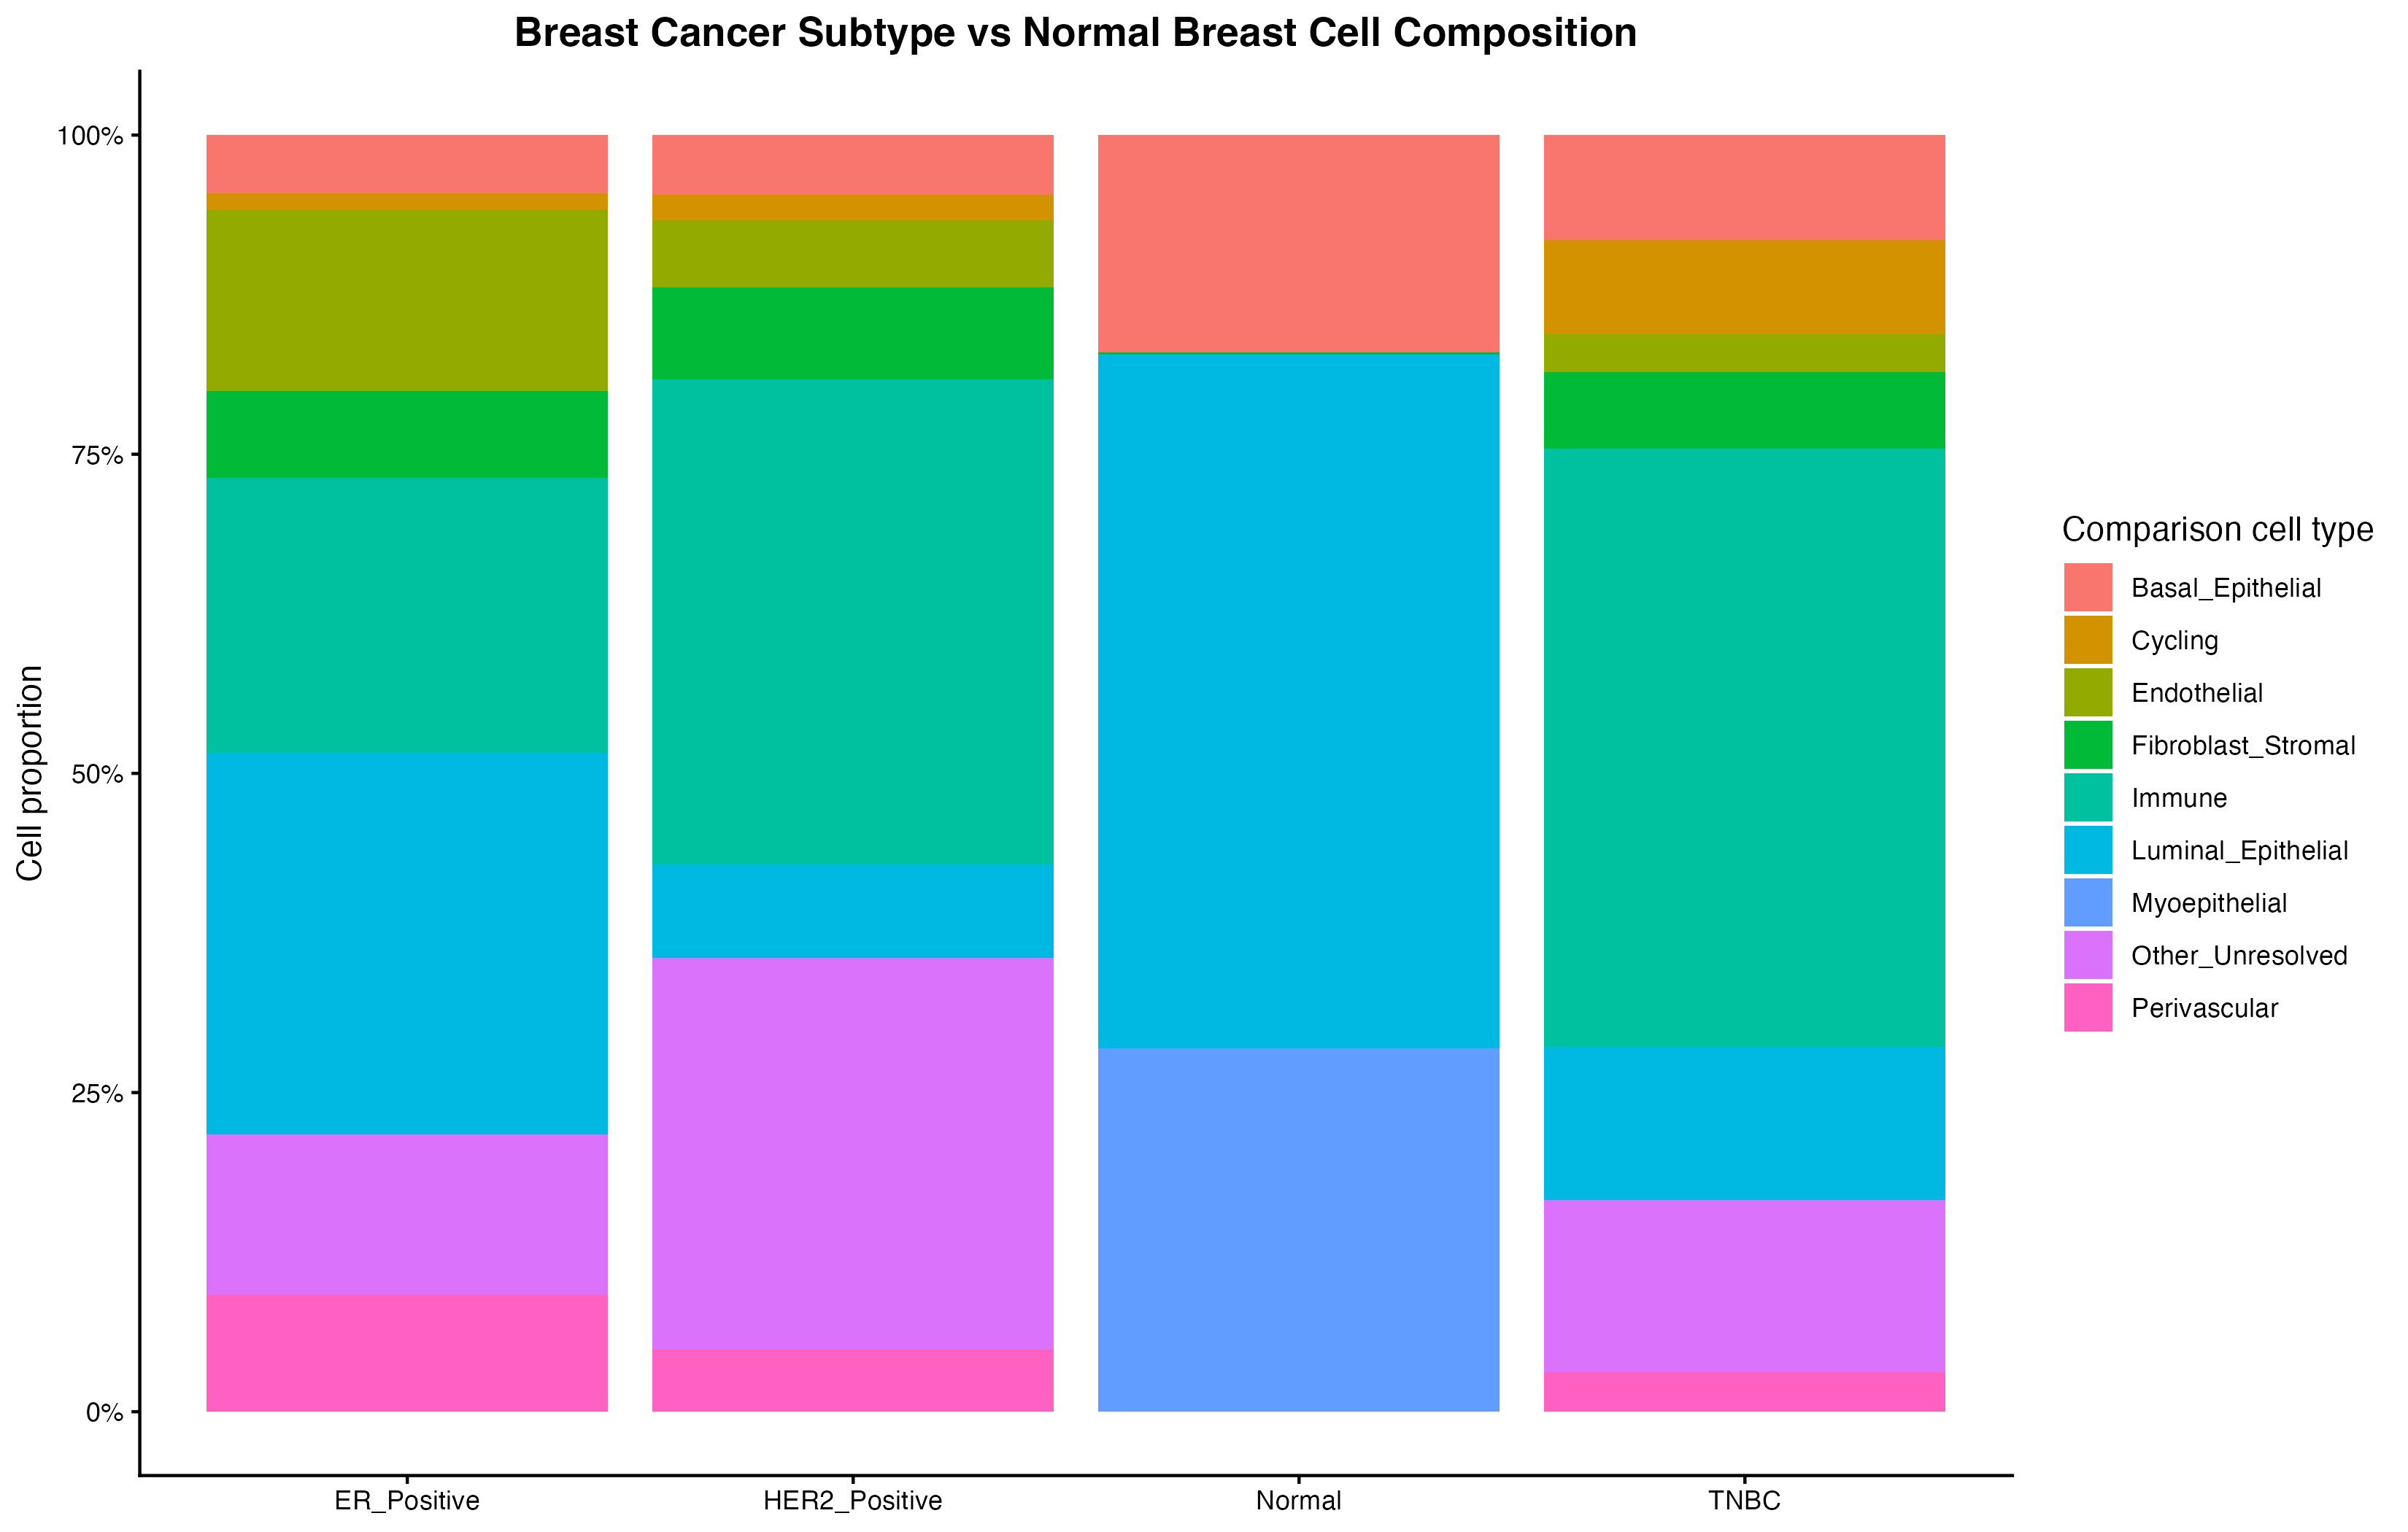

Source data for this figure (header and first rows):
clinical_group, comparison_celltype, cells, percentage, normal_percentage, percentage_difference
ER_Positive, Basal_Epithelial, 1602, 4.548, 17, -12.45
ER_Positive, Cycling, 470, 1.334, 0, 1.334
ER_Positive, Endothelial, 4984, 14.15, 0, 14.15
ER_Positive, Fibroblast_Stromal, 2410, 6.842, 0.1792, 6.662
ER_Positive, Immune, 7577, 21.51, 0, 21.51
ER_Positive, Luminal_Epithelial, 10523, 29.87, 54.38, -24.51
ER_Positive, Other_Unresolved, 4440, 12.6, 0.008146, 12.6
ER_Positive, Perivascular, 3220, 9.141, 0, 9.141
HER2_Positive, Basal_Epithelial, 861, 4.654, 17, -12.35
HER2_Positive, Cycling, 373, 2.016, 0, 2.016
HER2_Positive, Endothelial, 974, 5.265, 0, 5.265
HER2_Positive, Fibroblast_Stromal, 1334, 7.211, 0.1792, 7.032
HER2_Positive, Immune, 7032, 38.01, 0, 38.01
HER2_Positive, Luminal_Epithelial, 1350, 7.297, 54.38, -47.08
HER2_Positive, Other_Unresolved, 5673, 30.66, 0.008146, 30.66
HER2_Positive, Perivascular, 903, 4.881, 0, 4.881
TNBC, Basal_Epithelial, 3241, 8.212, 17, -8.789
TNBC, Cycling, 2922, 7.403, 0, 7.403
TNBC, Endothelial, 1164, 2.949, 0, 2.949
TNBC, Fibroblast_Stromal, 2376, 6.02, 0.1792, 5.841
TNBC, Immune, 18482, 46.83, 0, 46.83
TNBC, Luminal_Epithelial, 4731, 11.99, 54.38, -42.39
TNBC, Other_Unresolved, 5337, 13.52, 0.008146, 13.51
TNBC, Perivascular, 1216, 3.081, 0, 3.081
